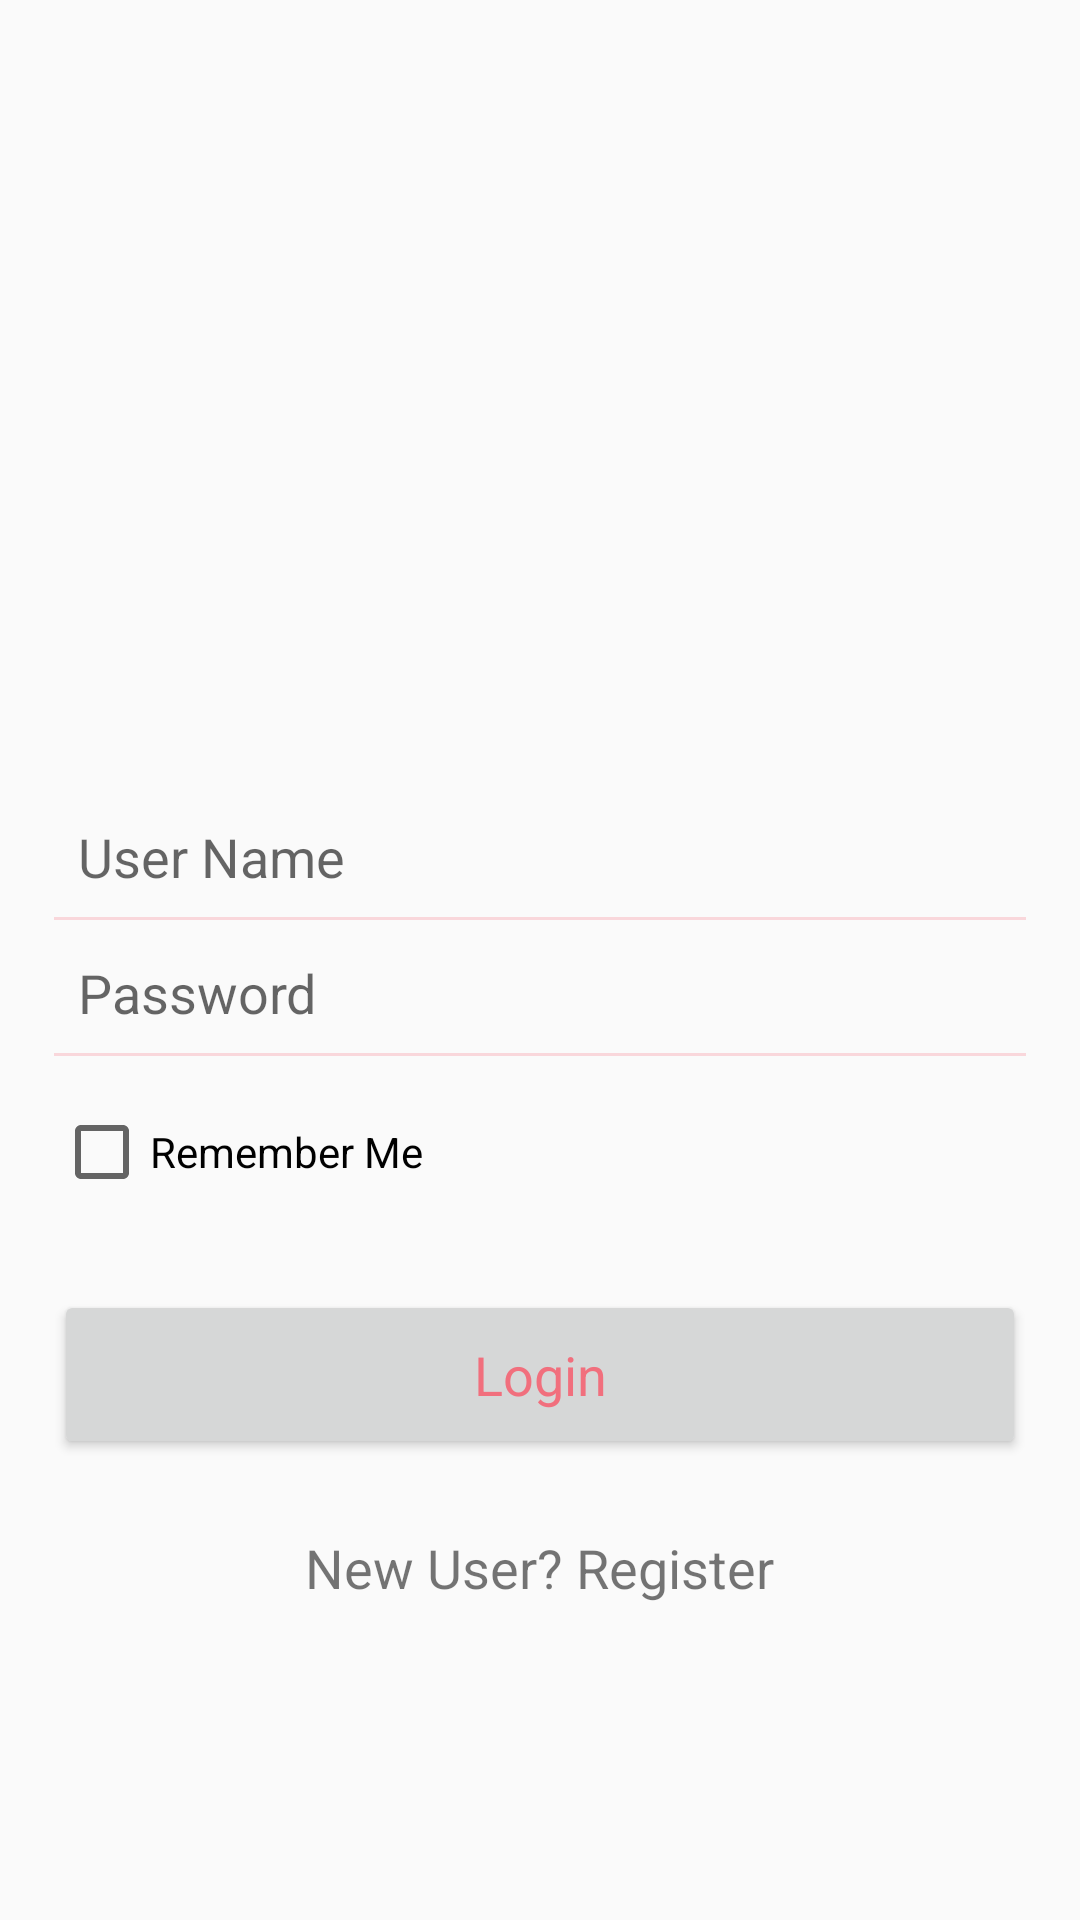

Layout XML and referenced resources for this Android screen:
<!-- AndroidManifest.xml: application theme Theme.AppCompat.Light.NoActionBar -->
<!-- res/layout/activity_login.xml -->
<?xml version="1.0" encoding="utf-8"?>
<LinearLayout xmlns:android="http://schemas.android.com/apk/res/android"
    android:layout_width="match_parent"
    android:layout_height="match_parent"
    android:orientation="vertical"
    android:paddingLeft="18dp"
    android:paddingTop="16dp"
    android:paddingRight="18dp"
    android:paddingBottom="16dp">

    <ScrollView
        android:layout_width="match_parent"
        android:layout_height="match_parent">

        <LinearLayout
            android:layout_width="match_parent"
            android:layout_height="wrap_content"
            android:layout_gravity="center"
            android:orientation="vertical">

            <ImageView
                android:layout_width="120dp"
                android:layout_height="120dp"
                android:layout_gravity="center_horizontal"
                android:src="@mipmap/ic_launcher" />

            <EditText
                android:id="@+id/name"
                android:layout_width="match_parent"
                android:layout_height="wrap_content"
                android:layout_marginTop="50dp"
                android:background="@android:color/transparent"
                android:drawablePadding="12dp"
                android:ems="10"
                android:hint="@string/user_name"
                android:inputType="text"
                android:maxLines="1"
                android:padding="8dp" />

            <View
                android:layout_width="match_parent"
                android:layout_height="1dp"
                android:background="#f9d7db" />

            <EditText
                android:id="@+id/password"
                android:layout_width="match_parent"
                android:layout_height="wrap_content"
                android:layout_marginTop="4dp"
                android:background="@android:color/transparent"
                android:drawablePadding="12dp"
                android:ems="10"
                android:hint="@string/password"
                android:inputType="textPassword"
                android:maxLines="1"
                android:paddingLeft="8dp"
                android:paddingTop="8dp"
                android:paddingRight="8dp"
                android:paddingBottom="8dp" />

            <View
                android:layout_width="match_parent"
                android:layout_height="1dp"
                android:background="#f9d7db" />

            <CheckBox
                android:id="@+id/rememberMe"
                android:layout_width="wrap_content"
                android:layout_height="wrap_content"
                android:layout_gravity="start"
                android:layout_marginTop="16dp"
                android:text="@string/remember_me" />

            <Button
                android:id="@+id/login"
                style="@style/Base.TextAppearance.AppCompat.Body1"
                android:layout_width="match_parent"
                android:layout_height="wrap_content"
                android:layout_marginTop="30dp"
                android:clickable="true"
                android:focusable="true"
                android:padding="16dp"
                android:text="@string/login"
                android:textAllCaps="false"
                android:textColor="#f16f7d"
                android:textSize="18sp"
                android:textStyle="normal" />

            <TextView
                android:gravity="center_horizontal"
                android:id="@+id/register"
                android:layout_width="199dp"
                android:layout_height="40dp"
                android:layout_gravity="center_horizontal"
                android:layout_marginStart="8dp"
                android:layout_marginTop="18dp"
                android:layout_marginEnd="8dp"
                android:paddingTop="6dp"
                android:text="@string/new_user_register"
                android:textSize="18sp" />

        </LinearLayout>
    </ScrollView>


</LinearLayout>
<!-- resources referenced by this layout -->
<resources>
  <string name="login">Login</string>
  <string name="new_user_register">New User? Register</string>
  <string name="password">Password</string>
  <string name="remember_me">Remember Me</string>
  <string name="user_name">User Name</string>
</resources>
